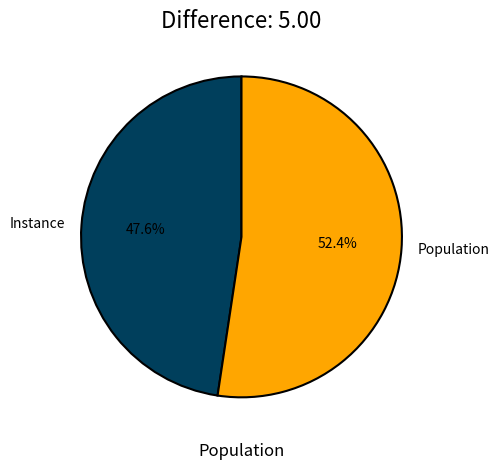

Here is the Python script that generated this plot:
import matplotlib.pyplot as plt

# a is the instance value and b the population value
# axis name is just the name of the value we are comparing, for instance GDP
# filepath is the output path of the png image of the graph
def compare_floats_bar(a, b, axis_name, filepath):
    diff = abs(a - b)
    fig, ax = plt.subplots()

    # Create a bar chart with two bars, one for "Instance" and one for "Population".
    ax.bar(["Instance", "Population"],
            [a, b],
            color=["#003f5c", "#ffa600"],
            width=0.6,
            edgecolor="black",
            linewidth=1.5,
            label=["Instance", "Population"])

    # Set the title of the plot to display the difference between the two values.
    ax.set_title("Difference: {:.2f}".format(diff), fontsize=16)
    ax.set_ylabel(axis_name, fontsize=12)
    ax.tick_params(axis='both', which='major', labelsize=12)

    # Add a grid to the plot to make it easier to read the values.
    ax.grid(axis='y', linestyle='--', alpha=0.7)

    plt.tight_layout()
    plt.savefig(filepath)
    plt.show()

def compare_floats_pie(a, b, axis_name, filepath):
    diff = abs(a - b)
    fig, ax = plt.subplots()

    # Create a pie chart with two slices, one for "Instance" and one for "Population".
    slices = [a, b]
    labels = ["Instance", "Population"]
    colors = ["#003f5c", "#ffa600"]
    ax.pie(slices,
           labels=labels,
           colors=colors,
           startangle=90,
           wedgeprops={'edgecolor': 'black', 'linewidth': 1.5},
           autopct='%1.1f%%')

    # Set the title of the plot to display the difference between the two values.
    ax.set_title("Difference: {:.2f}".format(diff), fontsize=16)

    # Set the label for the x-axis to be blank and the label for the y-axis to be `axis_name`
    # ax.set_xlabel('')
    ax.set_xlabel(axis_name, fontsize=12)

    plt.tight_layout()
    plt.savefig(filepath)
    plt.show()

compare_floats_pie(50.0, 55.0, 'Population', 'my_histogram.png')

